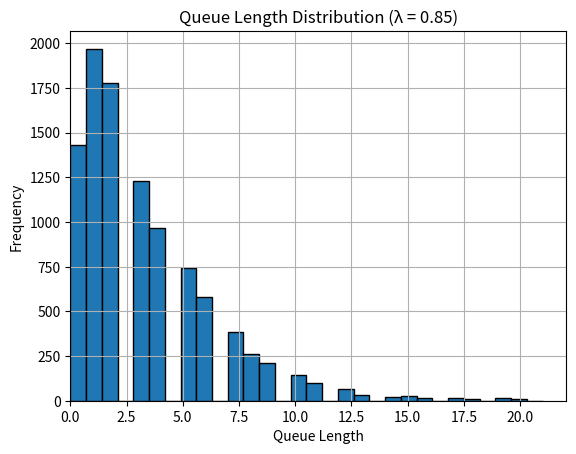

This chart was generated by the following Python code:
"""
[redacted]

Description:
    This script implements the Markov queue simulation described in the assignment.
    At each time step, one customer is serviced (removed from the queue), while new
    arrivals follow a Poisson distribution with rate λ = 0.85. The queue length is
    updated over N = 10,000 time units and the empirical queue length distribution
    is visualized using a histogram.

    The script models the queue as a discrete-time Markov process:
        queue_length(t+1) = max(queue_length(t) - 1, 0) + Poisson(λ)

    All generated figures are saved in the 'outputs/' directory.

Structure:
    - run_simulation(lambda_rate, N, queue_length):
         Simulates the Markov queue and returns the list of queue lengths.
    - plot_distribution(data):
         Plots and saves the histogram of the queue length distribution.
    - main():
         Defines parameters, runs the simulation, and generates the plot.
"""

import numpy as np
import matplotlib.pyplot as plt
import os

def run_simulation(lambda_rate, N, queue_length):

    queue_length_distribution = []

    for i in range(N):
        arrivals = np.random.poisson(lambda_rate)    # New arrivals
        queue_length = max(queue_length - 1, 0)      # Service
        queue_length += arrivals                     # Update
        queue_length_distribution.append(queue_length)

    return queue_length_distribution


def plot_distribution(data):
    os.makedirs("outputs", exist_ok=True)

    plt.hist(data, bins=30, edgecolor='black')
    plt.title("Queue Length Distribution (λ = 0.85)")
    plt.xlabel("Queue Length")
    plt.ylabel("Frequency")
    plt.grid(True)

    plt.xlim(left=0)
    plt.ylim(bottom=0)

    output_path = "outputs/queue_length_distribution.png"
    plt.savefig(output_path, dpi=300, bbox_inches='tight')
    plt.show()
    print(f"Histogram saved to: {output_path}")


def main():
    lambda_rate = 0.85
    N = 10000
    queue_length = 0

    queue_data = run_simulation(lambda_rate, N, queue_length)
    plot_distribution(queue_data)


if __name__ == "__main__":
    main()